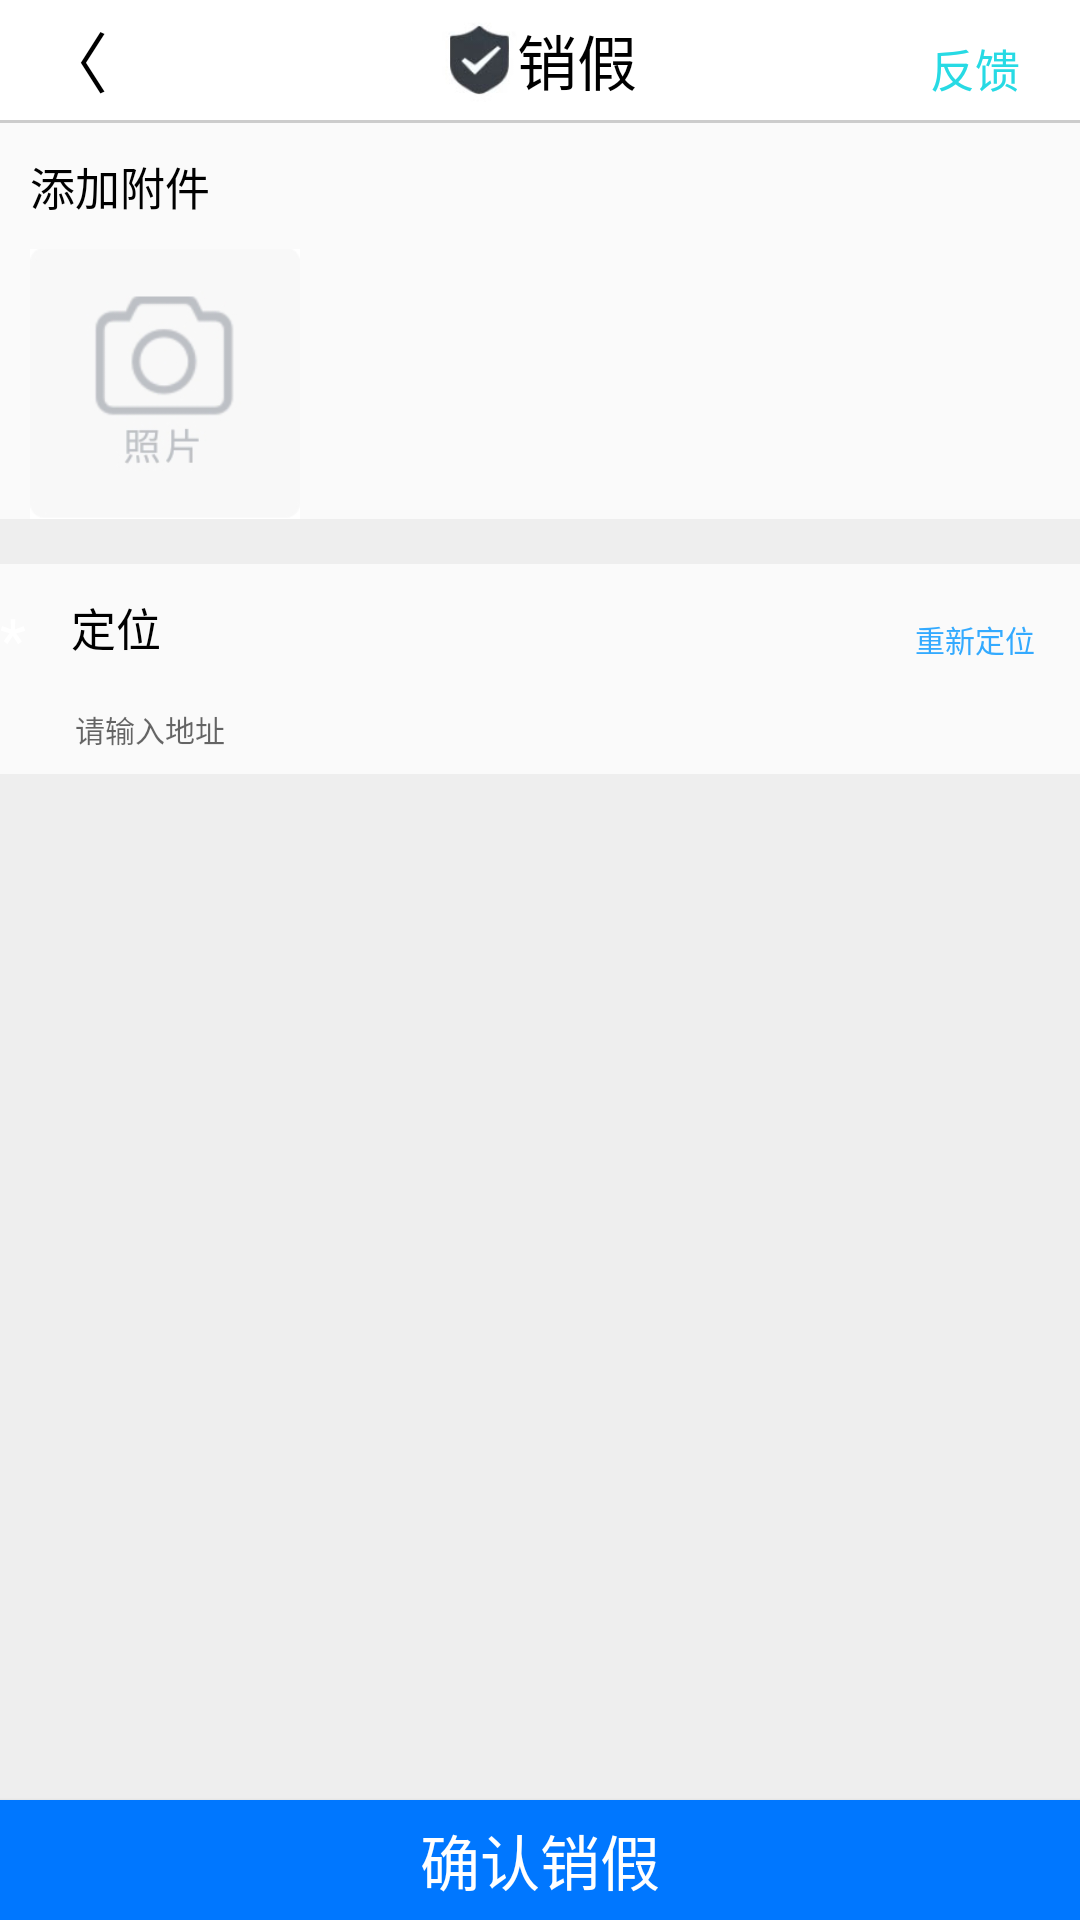

Write the Android layout XML for this screen, with the resource values it uses.
<!-- AndroidManifest.xml: application theme Theme.leave -->
<!-- res/layout/activity_sales_leave.xml -->
<?xml version="1.0" encoding="utf-8"?>
<LinearLayout xmlns:android="http://schemas.android.com/apk/res/android"
    xmlns:app="http://schemas.android.com/apk/res-auto"
    xmlns:tools="http://schemas.android.com/tools"
    android:layout_width="match_parent"
    android:layout_height="match_parent"
    android:orientation="vertical"
    tools:context=".activity.SalesLeaveActivity">
    <LinearLayout
        android:layout_width="match_parent"
        android:background="#fff"
        android:layout_height="40dp">
        <TextView
            android:layout_width="50dp"
            android:scaleType="fitXY"
            android:layout_height="40dp"
            android:textSize="22sp"
            android:gravity="center"
            android:textColor="#000"
            android:text="〈"/>
        <LinearLayout
            android:layout_width="wrap_content"
            android:layout_height="wrap_content"
            android:layout_gravity="center"
            android:gravity="center"
            android:layout_weight="1">
            <TextView
                android:layout_width="25dp"
                android:layout_height="30dp"
                android:gravity="center"
                android:background="@mipmap/top_02_icon"/>
            <TextView
                android:layout_width="wrap_content"
                android:layout_height="match_parent"
                android:text="销假"
                android:textColor="#000"
                android:textSize="20dp"
                android:gravity="center"/>
        </LinearLayout>
        <TextView
            android:layout_width="wrap_content"
            android:text="反馈"
            android:textSize="15sp"
            android:gravity="center"
            android:paddingRight="20dp"
            android:textColor="#27dae4"
            android:lineHeight="40dp"
            android:layout_height="40dp"/>
    </LinearLayout>
    <TextView
        android:layout_width="match_parent"
        android:layout_height="1dp"
        android:background="#ccc"/>
    <LinearLayout
        android:layout_width="match_parent"
        android:layout_height="wrap_content"
        android:orientation="vertical">
        <TextView
            android:layout_width="wrap_content"
            android:layout_height="wrap_content"
            android:textColor="#000"
            android:textSize="15sp"
            android:layout_margin="10dp"
            android:text="添加附件"/>
        <ImageView
            android:layout_width="90dp"
            android:layout_height="90dp"
            android:id="@+id/addAssets"
            android:layout_marginLeft="10dp"
            android:scaleType="fitXY"
            android:src="@mipmap/fj"/>
        <TextView
            android:layout_width="match_parent"
            android:layout_height="15dp"
            android:background="#eee"/>

    </LinearLayout>
    <LinearLayout
        android:layout_width="match_parent"
        android:layout_height="40dp"
        android:paddingTop="10dp"
        android:orientation="horizontal">
        <TextView
            android:layout_width="wrap_content"
            android:layout_height="wrap_content"
            android:layout_gravity="center"
            android:textSize="20sp"
            android:text="*   "
            android:textColor="#fff"/>
        <TextView
            android:layout_width="wrap_content"
            android:textColor="@color/black"
            android:textSize="15sp"
            android:layout_height="wrap_content"
            android:text="定位"/>
        <TextView
            android:layout_width="wrap_content"
            android:layout_height="wrap_content"
            android:layout_weight="1"/>

        <TextView
            android:layout_width="wrap_content"
            android:layout_height="wrap_content"
            android:layout_marginRight="15dp"
            android:layout_gravity="center"
            android:textSize="10sp"
            android:textColor="#3af"
            android:text="重新定位"/>
    </LinearLayout>

    <EditText
        android:layout_width="match_parent"
        android:layout_marginLeft="25dp"
        android:textSize="10sp"
        android:textColor="#ccc"
        android:layout_height="30dp"
        android:background="@null"
        android:id="@+id/edit_local"
        android:hint="请输入地址"/>
    <TextView
        android:layout_width="match_parent"
        android:layout_height="wrap_content"
        android:background="#eee"
        android:layout_weight="1"/>
    <Button
        android:layout_width="match_parent"
        android:layout_height="40dp"
        android:textColor="#fff"
        android:background="#07f"
        android:textSize="20sp"
        android:onClick="sales"
        android:text="确认销假"/>
</LinearLayout>
<!-- resources referenced by this layout -->
<resources>
  <color name="black">#FF000000</color>
  <!-- mipmap fj: png bitmap (mipmap-mdpi, 9969 bytes) -->
  <!-- mipmap top_02_icon: png bitmap (mipmap-mdpi, 5338 bytes) -->
  <style name="Theme.leave" parent="Theme.AppCompat.Light.NoActionBar">
          
          <item name="colorPrimary">@color/toolbarcolor</item>
          <item name="colorPrimaryDark">#E4E3E6</item>
          <item name="colorAccent">@color/colorAccent</item>
          <item name="actionMenuTextColor">@color/text_color</item>
  
      </style>
  <color name="toolbarcolor">#FFFFFF</color>
  <color name="colorAccent">#03DAC5</color>
  <color name="text_color">#3669ED</color>
</resources>
